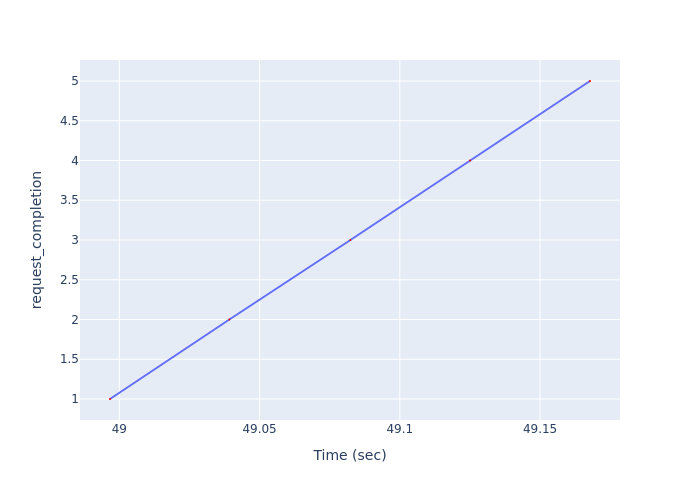

Data behind this chart, as committed beside it:
Time (sec), request_completion
49, 1
49.04, 2
49.08, 3
49.13, 4
49.17, 5
